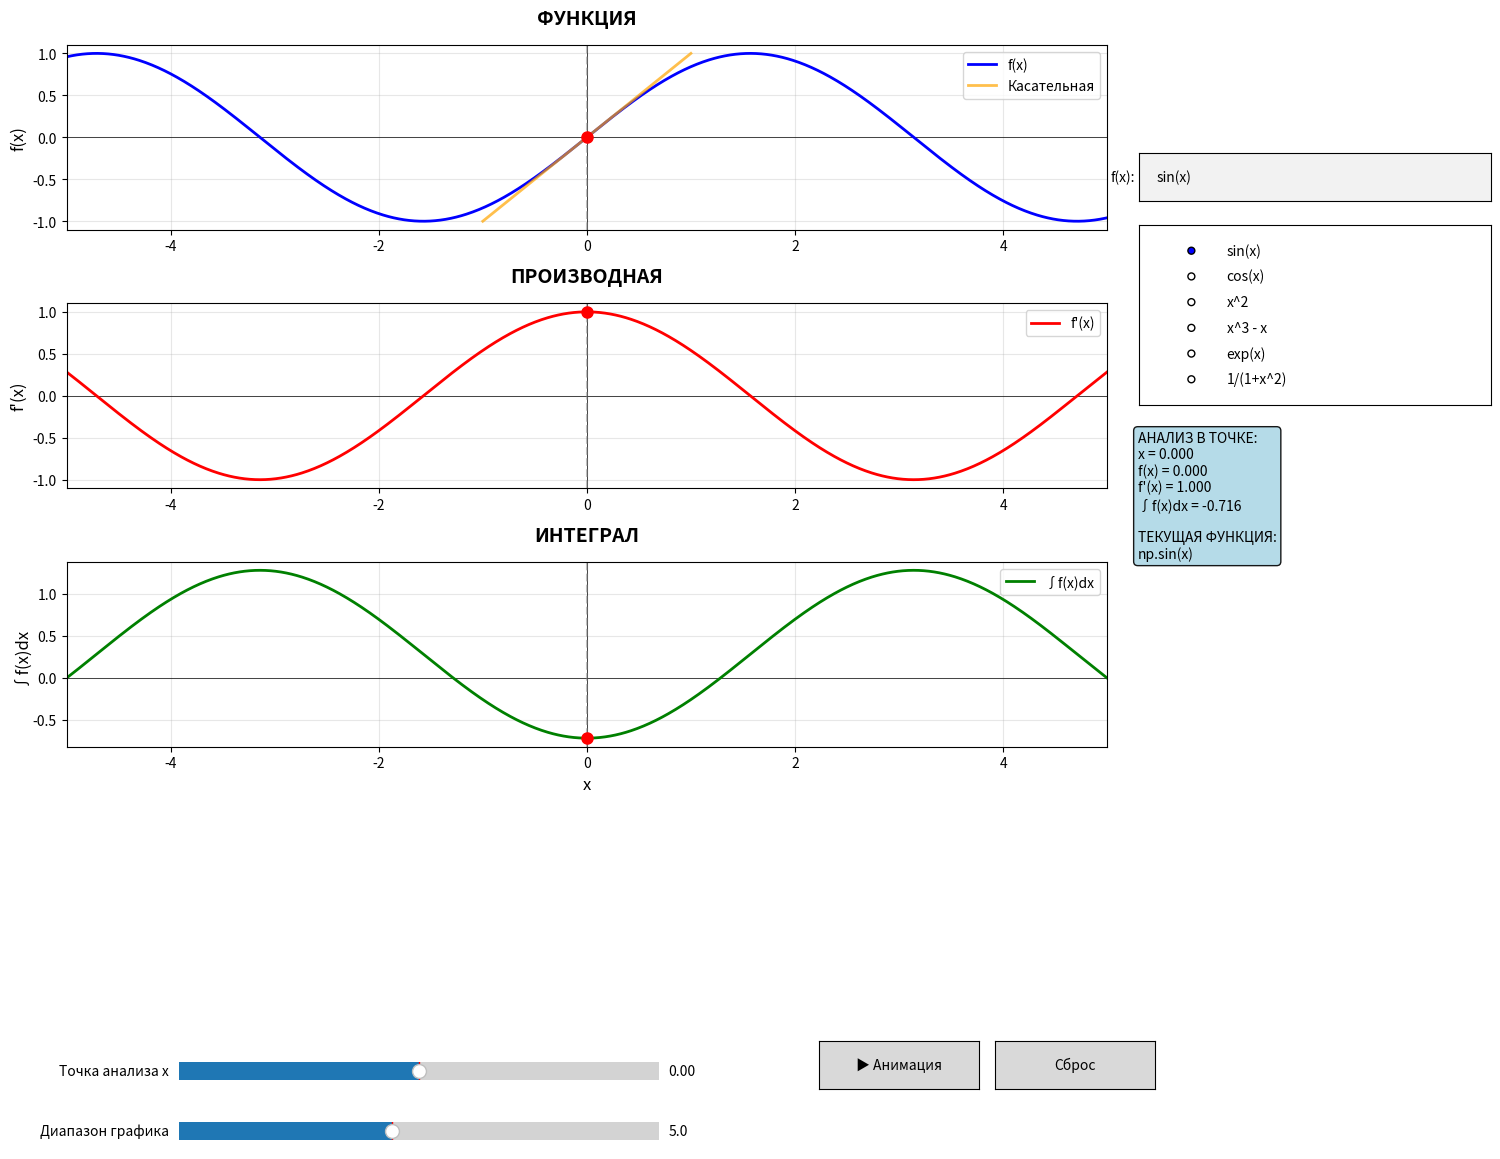

Here is the Python script that generated this plot:
import numpy as np
import matplotlib.pyplot as plt
from matplotlib.widgets import Slider, Button, TextBox, RadioButtons
import matplotlib.animation as animation
from scipy import integrate

class CalculusGrapher:
    def __init__(self):
        self.x = np.linspace(-5, 5, 1000)
        self.function_str = "np.sin(x)"
        self.current_function = lambda x: np.sin(x)
        
        # Параметры для анимации
        self.animation_running = False
        self.anim = None
        
        self.setup_ui()
        
    def numerical_derivative(self, func, x, dx=1e-6):
        """Численная производная"""
        return (func(x + dx) - func(x - dx)) / (2 * dx)
    
    def setup_ui(self):
        """Настройка пользовательского интерфейса с рациональным размещением"""
        self.fig = plt.figure(figsize=(16, 12))
        
        # Создаем сетку 4x4 для лучшего контроля над размещением
        # Графики занимают левую часть, управление - правую
        self.ax_func = plt.subplot2grid((4, 4), (0, 0), colspan=3, rowspan=1)
        self.ax_deriv = plt.subplot2grid((4, 4), (1, 0), colspan=3, rowspan=1)
        self.ax_integral = plt.subplot2grid((4, 4), (2, 0), colspan=3, rowspan=1)
        self.ax_controls = plt.subplot2grid((4, 4), (3, 0), colspan=4, rowspan=1)
        
        # Панель управления справа
        self.ax_panel = plt.subplot2grid((4, 4), (0, 3), colspan=1, rowspan=3)
        
        # Настройка осей графиков
        for ax in [self.ax_func, self.ax_deriv, self.ax_integral]:
            ax.grid(True, alpha=0.3)
            ax.axhline(y=0, color='k', linewidth=0.5)
            ax.axvline(x=0, color='k', linewidth=0.5)
            ax.set_xlim(-5, 5)
        
        self.ax_func.set_ylabel('f(x)', fontsize=12)
        self.ax_func.set_title('ФУНКЦИЯ', fontweight='bold', pad=15, fontsize=14)
        
        self.ax_deriv.set_ylabel("f'(x)", fontsize=12)
        self.ax_deriv.set_title('ПРОИЗВОДНАЯ', fontweight='bold', pad=15, fontsize=14)
        
        self.ax_integral.set_ylabel('∫f(x)dx', fontsize=12)
        self.ax_integral.set_xlabel('x', fontsize=12)
        self.ax_integral.set_title('ИНТЕГРАЛ', fontweight='bold', pad=15, fontsize=14)
        
        # Инициализация графиков
        self.func_line, = self.ax_func.plot(self.x, self.current_function(self.x), 
                                          'b-', linewidth=2, label='f(x)')
        
        self.deriv_line, = self.ax_deriv.plot(self.x, [self.numerical_derivative(self.current_function, xi) for xi in self.x], 
                                            'r-', linewidth=2, label="f'(x)")
        
        self.integral_line, = self.ax_integral.plot(self.x, [self.calculate_integral(xi) for xi in self.x], 
                                                  'g-', linewidth=2, label='∫f(x)dx')
        
        # Точки для визуализации
        self.point_func, = self.ax_func.plot([], [], 'ro', markersize=8, zorder=5)
        self.point_deriv, = self.ax_deriv.plot([], [], 'ro', markersize=8, zorder=5)
        self.point_integral, = self.ax_integral.plot([], [], 'ro', markersize=8, zorder=5)
        
        # Линии для визуализации связи
        self.vline_func = self.ax_func.axvline(x=0, color='gray', linestyle='--', alpha=0.5)
        self.vline_deriv = self.ax_deriv.axvline(x=0, color='gray', linestyle='--', alpha=0.5)
        self.vline_integral = self.ax_integral.axvline(x=0, color='gray', linestyle='--', alpha=0.5)
        
        # Тангенс в точке
        self.tangent_line, = self.ax_func.plot([], [], 'orange', linewidth=2, alpha=0.7, label='Касательная')
        
        # Настройка панели управления
        self.ax_panel.axis('off')
        
        self.setup_controls()
        self.update_crosshair(0)
        
        # Настройка нижней панели управления
        self.ax_controls.axis('off')
        
        plt.tight_layout()
        plt.subplots_adjust(left=0.08, right=0.95, top=0.95, bottom=0.15, hspace=0.4)
        
    def setup_controls(self):
        """Настройка элементов управления с правильным позиционированием"""
        
        # === ПРАВАЯ ПАНЕЛЬ УПРАВЛЕНИЯ ===
        
        # Текстовое поле для ввода функции (вверху справа)
        ax_textbox = plt.axes([0.75, 0.82, 0.22, 0.04])
        self.text_box = TextBox(ax_textbox, 'f(x):', initial='sin(x)')
        self.text_box.on_submit(self.update_function)
        
        # Радио-кнопки для выбора предустановленных функций (под текстовым полем)
        ax_radio = plt.axes([0.75, 0.65, 0.22, 0.15])
        self.radio = RadioButtons(ax_radio, 
                                ['sin(x)', 'cos(x)', 'x^2', 'x^3 - x', 'exp(x)', '1/(1+x^2)'],
                                active=0)
        self.radio.on_clicked(self.select_preset)
        
        # Информационная панель (под радио-кнопками)
        self.info_text = self.ax_panel.text(0.05, 0.45, '', transform=self.ax_panel.transAxes,
                                          fontsize=10, verticalalignment='top',
                                          bbox=dict(boxstyle='round', facecolor='lightblue', alpha=0.9))
        
        # === НИЖНЯЯ ПАНЕЛЬ УПРАВЛЕНИЯ ===
        
        # Слайдер для выбора точки (слева внизу)
        ax_slider = plt.axes([0.15, 0.08, 0.3, 0.03])
        self.slider = Slider(ax_slider, 'Точка анализа x', -5, 5, valinit=0, valfmt='%.2f')
        self.slider.on_changed(self.update_crosshair)
        
        # Слайдер для диапазона (справа от слайдера точки)
        ax_range = plt.axes([0.15, 0.03, 0.3, 0.03])
        self.range_slider = Slider(ax_range, 'Диапазон графика', 1, 10, valinit=5, valfmt='%.1f')
        self.range_slider.on_changed(self.update_range)
        
        # Кнопки управления (центр внизу)
        ax_animate = plt.axes([0.55, 0.08, 0.1, 0.04])
        self.animate_btn = Button(ax_animate, '▶ Анимация')
        self.animate_btn.on_clicked(self.toggle_animation)
        
        ax_reset = plt.axes([0.66, 0.08, 0.1, 0.04])
        self.reset_btn = Button(ax_reset, 'Сброс')
        self.reset_btn.on_clicked(self.reset_view)
        
        # Легенда на графиках
        self.ax_func.legend(loc='upper right', fontsize=10)
        self.ax_deriv.legend(loc='upper right', fontsize=10)
        self.ax_integral.legend(loc='upper right', fontsize=10)
        
    def parse_function(self, func_str):
        """Парсинг строки функции с обработкой ошибок"""
        original_str = func_str
        try:
            # Заменяем математические обозначения
            func_str = func_str.replace('^', '**')
            func_str = func_str.replace('sin', 'np.sin')
            func_str = func_str.replace('cos', 'np.cos')
            func_str = func_str.replace('tan', 'np.tan')
            func_str = func_str.replace('exp', 'np.exp')
            func_str = func_str.replace('log', 'np.log')
            func_str = func_str.replace('sqrt', 'np.sqrt')
            func_str = func_str.replace('abs', 'np.abs')
            
            # Проверяем наличие np. для математических функций
            if 'np.' not in func_str and any(op in func_str for op in ['sin', 'cos', 'tan', 'exp', 'log', 'sqrt']):
                for func in ['sin', 'cos', 'tan', 'exp', 'log', 'sqrt']:
                    func_str = func_str.replace(func, f'np.{func}')
            
            # Создаем лямбда-функцию
            func = lambda x: eval(func_str)
            # Тестируем функцию
            test_val = func(0)
            self.function_str = original_str
            return func
        except Exception as e:
            print(f"Ошибка в функции: {e}")
            return self.current_function
    
    def calculate_derivative(self, x):
        """Вычисление производной"""
        try:
            return self.numerical_derivative(self.current_function, x)
        except:
            return 0
    
    def calculate_integral(self, x):
        """Вычисление интеграла от -5 до x"""
        try:
            result, _ = integrate.quad(self.current_function, -5, x)
            return result
        except:
            return 0
    
    def update_function(self, text):
        """Обновление функции"""
        self.current_function = self.parse_function(text)
        self.update_plots()
    
    def update_range(self, val):
        """Обновление диапазона"""
        range_val = self.range_slider.val
        self.x = np.linspace(-range_val, range_val, 1000)
        
        for ax in [self.ax_func, self.ax_deriv, self.ax_integral]:
            ax.set_xlim(-range_val, range_val)
        
        self.update_plots()
    
    def update_plots(self):
        """Обновление всех графиков"""
        # Функция
        y_func = self.current_function(self.x)
        self.func_line.set_data(self.x, y_func)
        y_range = np.max(y_func) - np.min(y_func) if len(y_func) > 0 else 1
        y_min = np.min(y_func) if len(y_func) > 0 else -1
        y_max = np.max(y_func) if len(y_func) > 0 else 1
        self.ax_func.set_ylim(y_min - 0.1*y_range, y_max + 0.1*y_range)
        
        # Производная
        y_deriv = np.array([self.calculate_derivative(xi) for xi in self.x])
        self.deriv_line.set_data(self.x, y_deriv)
        if len(y_deriv) > 0:
            y_deriv_range = np.max(y_deriv) - np.min(y_deriv) if np.max(y_deriv) != np.min(y_deriv) else 2
            y_deriv_min = np.min(y_deriv)
            y_deriv_max = np.max(y_deriv)
            self.ax_deriv.set_ylim(y_deriv_min - 0.1*y_deriv_range, 
                                 y_deriv_max + 0.1*y_deriv_range)
        
        # Интеграл
        y_integral = np.array([self.calculate_integral(xi) for xi in self.x])
        self.integral_line.set_data(self.x, y_integral)
        if len(y_integral) > 0:
            y_integral_range = np.max(y_integral) - np.min(y_integral) if np.max(y_integral) != np.min(y_integral) else 2
            y_integral_min = np.min(y_integral)
            y_integral_max = np.max(y_integral)
            self.ax_integral.set_ylim(y_integral_min - 0.1*y_integral_range, 
                                    y_integral_max + 0.1*y_integral_range)
        
        self.update_crosshair(self.slider.val)
        self.fig.canvas.draw_idle()
    
    def update_crosshair(self, val):
        """Обновление перекрестия и точек"""
        if val is None:
            return
            
        x_point = val if isinstance(val, (int, float)) else self.slider.val
        
        # Обновление вертикальных линий
        self.vline_func.set_xdata([x_point, x_point])
        self.vline_deriv.set_xdata([x_point, x_point])
        self.vline_integral.set_xdata([x_point, x_point])
        
        # Обновление точек
        y_func = self.current_function(x_point)
        y_deriv = self.calculate_derivative(x_point)
        y_integral = self.calculate_integral(x_point)
        
        self.point_func.set_data([x_point], [y_func])
        self.point_deriv.set_data([x_point], [y_deriv])
        self.point_integral.set_data([x_point], [y_integral])
        
        # Обновление касательной
        self.update_tangent(x_point, y_func, y_deriv)
        
        self.update_info(x_point, y_func, y_deriv, y_integral)
        self.fig.canvas.draw_idle()
    
    def update_tangent(self, x_point, y_func, derivative):
        """Обновление линии касательной"""
        tangent_length = 1.0
        x_tangent = np.array([x_point - tangent_length, x_point + tangent_length])
        y_tangent = y_func + derivative * (x_tangent - x_point)
        self.tangent_line.set_data(x_tangent, y_tangent)
    
    def update_info(self, x_point, y_func, y_deriv, y_integral):
        """Обновление информационной панели"""
        info = (f'АНАЛИЗ В ТОЧКЕ:\n'
                f'x = {x_point:.3f}\n'
                f'f(x) = {y_func:.3f}\n'
                f"f'(x) = {y_deriv:.3f}\n"
                f'∫f(x)dx = {y_integral:.3f}\n\n'
                f'ТЕКУЩАЯ ФУНКЦИЯ:\n{self.function_str}')
        
        self.info_text.set_text(info)
    
    def select_preset(self, label):
        """Выбор предустановленной функции"""
        presets = {
            'sin(x)': 'sin(x)',
            'cos(x)': 'cos(x)', 
            'x^2': 'x**2',
            'x^3 - x': 'x**3 - x',
            'exp(x)': 'exp(x)',
            '1/(1+x^2)': '1/(1+x**2)'
        }
        
        self.text_box.set_val(presets[label])
        self.update_function(presets[label])
    
    def toggle_animation(self, event):
        """Переключение анимации"""
        if self.anim is None:
            # Создаем анимацию
            self.anim = animation.FuncAnimation(
                self.fig, self.animate, frames=200, interval=50, blit=False
            )
            self.animation_running = True
            self.animate_btn.label.set_text('❚❚ Стоп')
        else:
            if self.animation_running:
                self.anim.event_source.stop()
                self.animate_btn.label.set_text('▶ Анимация')
            else:
                self.anim.event_source.start()
                self.animate_btn.label.set_text('❚❚ Стоп')
            
            self.animation_running = not self.animation_running
        
        self.fig.canvas.draw_idle()
    
    def animate(self, frame):
        """Анимация движения точки"""
        if self.animation_running:
            # Плавное движение вперед-назад
            t = (frame / 200) * 2 * np.pi
            x_point = 4 * np.sin(t)
            self.slider.set_val(x_point)
    
    def reset_view(self, event):
        """Сброс вида"""
        self.slider.set_val(0)
        self.range_slider.set_val(5)
        self.update_function('sin(x)')
        self.text_box.set_val('sin(x)')
        self.radio.set_active(0)
        
        if self.anim is not None and self.animation_running:
            self.toggle_animation(None)

# Запуск программы
if __name__ == "__main__":
    print("Запуск Calculus Grapher с улучшенным интерфейсом...")
    print("Расположение элементов:")
    print("- Графики: левая часть экрана")
    print("- Управление функцией: правая панель") 
    print("- Слайдеры и кнопки: нижняя панель")
    
    try:
        grapher = CalculusGrapher()
        plt.show()
    except Exception as e:
        print(f"Ошибка: {e}")
        print("Проверьте установленные библиотеки: numpy, matplotlib, scipy")